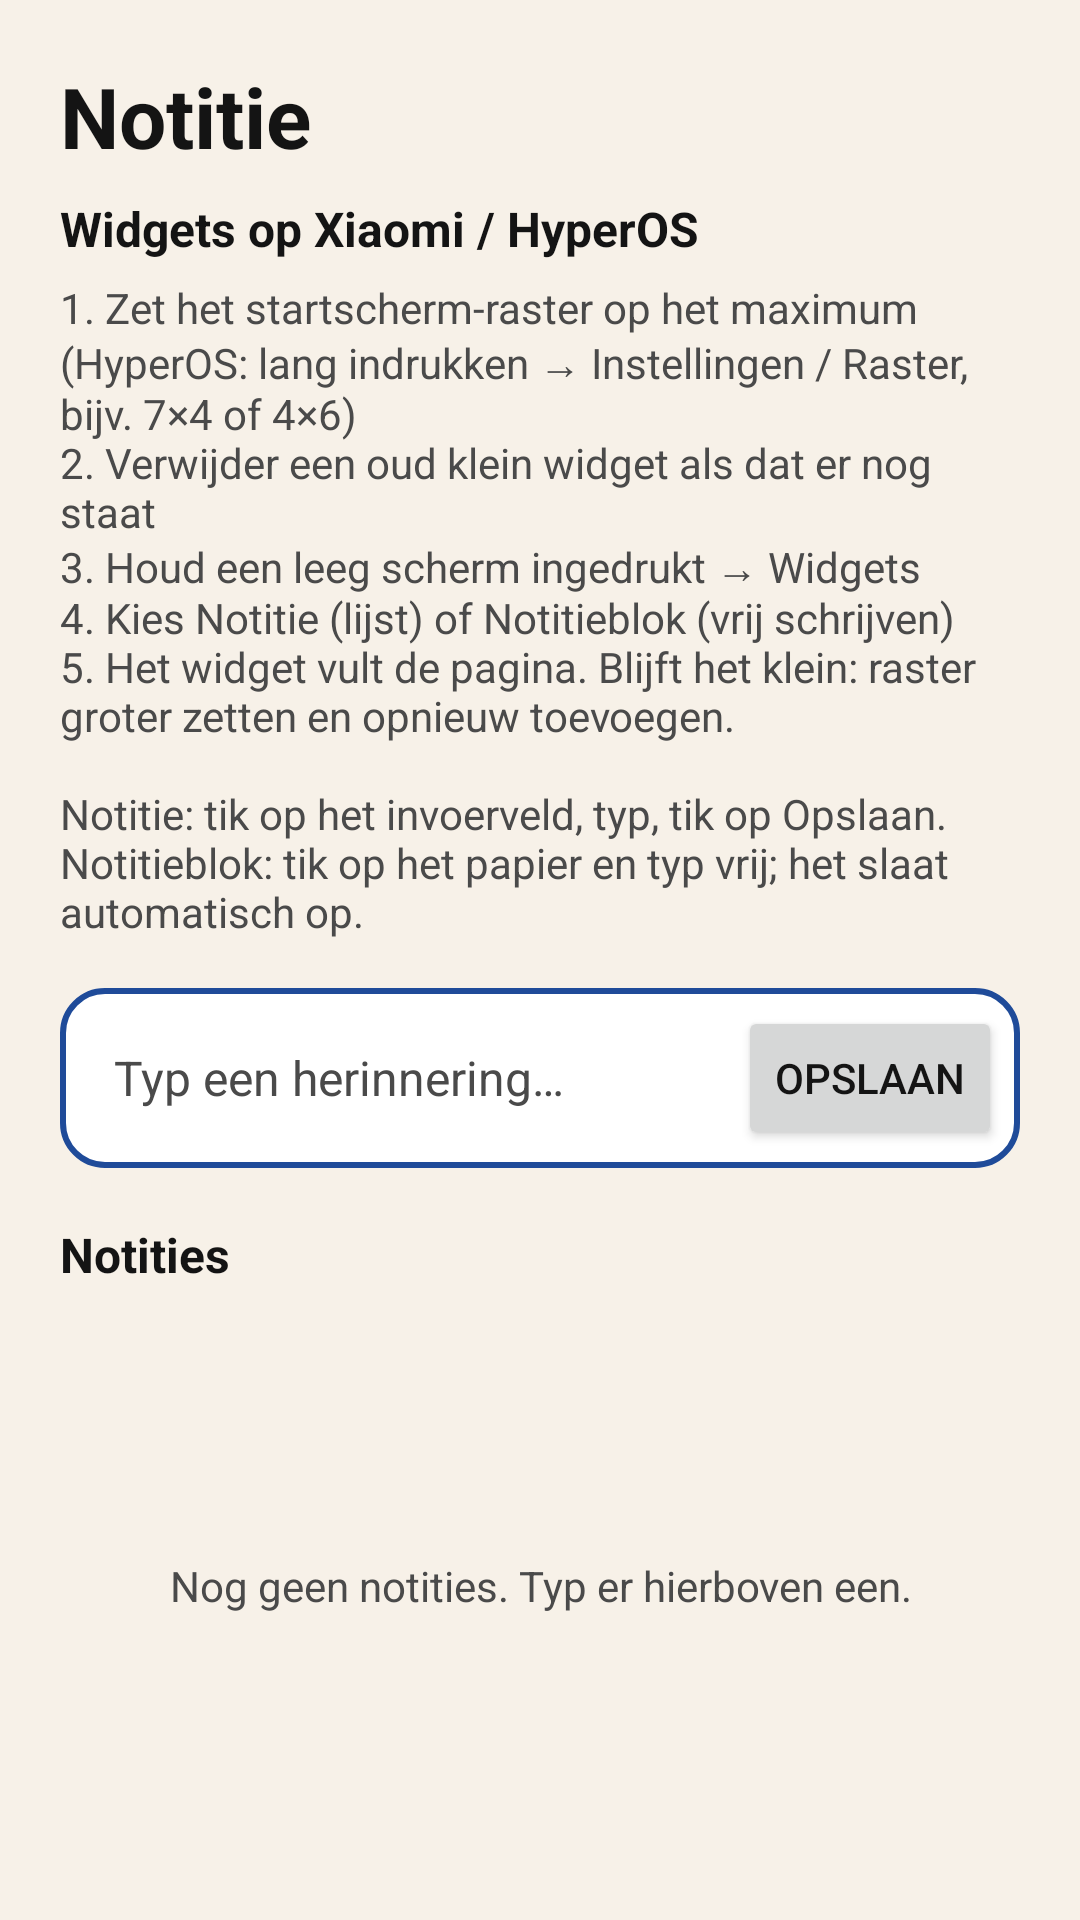

Produce the Android XML layout that renders to this screen, including the resource entries it uses.
<!-- AndroidManifest.xml: activity theme Theme.Notitie -->
<!-- res/layout/activity_main.xml -->
<?xml version="1.0" encoding="utf-8"?>
<LinearLayout xmlns:android="http://schemas.android.com/apk/res/android"
    android:layout_width="match_parent"
    android:layout_height="match_parent"
    android:background="@color/bg"
    android:orientation="vertical"
    android:padding="20dp">

    <TextView
        android:layout_width="wrap_content"
        android:layout_height="wrap_content"
        android:text="@string/app_name"
        android:textColor="@color/text"
        android:textSize="28sp"
        android:textStyle="bold" />

    <TextView
        android:layout_width="match_parent"
        android:layout_height="wrap_content"
        android:layout_marginTop="8dp"
        android:text="@string/how_to_title"
        android:textColor="@color/text"
        android:textSize="16sp"
        android:textStyle="bold" />

    <TextView
        android:layout_width="match_parent"
        android:layout_height="wrap_content"
        android:layout_marginTop="6dp"
        android:text="@string/how_to_body"
        android:textColor="@color/text_muted"
        android:textSize="14sp" />

    <LinearLayout
        android:layout_width="match_parent"
        android:layout_height="wrap_content"
        android:layout_marginTop="16dp"
        android:background="@drawable/widget_input_bg"
        android:gravity="center_vertical"
        android:orientation="horizontal"
        android:padding="6dp">

        <EditText
            android:id="@+id/input"
            android:layout_width="0dp"
            android:layout_height="48dp"
            android:layout_weight="1"
            android:background="@android:color/transparent"
            android:hint="@string/quick_add_hint"
            android:imeOptions="actionDone"
            android:importantForAutofill="no"
            android:inputType="textCapSentences"
            android:paddingStart="12dp"
            android:paddingEnd="8dp"
            android:textColor="@color/text"
            android:textColorHint="@color/text_muted"
            android:textSize="16sp" />

        <Button
            android:id="@+id/btn_save"
            android:layout_width="wrap_content"
            android:layout_height="wrap_content"
            android:text="@string/save" />
    </LinearLayout>

    <TextView
        android:layout_width="wrap_content"
        android:layout_height="wrap_content"
        android:layout_marginTop="18dp"
        android:text="@string/notes_heading"
        android:textColor="@color/text"
        android:textSize="16sp"
        android:textStyle="bold" />

    <FrameLayout
        android:layout_width="match_parent"
        android:layout_height="0dp"
        android:layout_marginTop="8dp"
        android:layout_weight="1">

        <androidx.recyclerview.widget.RecyclerView
            android:id="@+id/note_list"
            android:layout_width="match_parent"
            android:layout_height="match_parent" />

        <TextView
            android:id="@+id/empty"
            android:layout_width="match_parent"
            android:layout_height="wrap_content"
            android:layout_gravity="center"
            android:gravity="center"
            android:text="@string/empty_notes"
            android:textColor="@color/text_muted" />
    </FrameLayout>
</LinearLayout>
<!-- resources referenced by this layout -->
<resources>
  <color name="bg">#FFF7F1E8</color>
  <color name="text">#FF141414</color>
  <color name="text_muted">#FF4A4A4A</color>
  <!-- drawable widget_input_bg (drawable) -->
  <?xml version="1.0" encoding="utf-8"?>
  <shape xmlns:android="http://schemas.android.com/apk/res/android" android:shape="rectangle">
      <solid android:color="@color/widget_card" />
      <corners android:radius="14dp" />
      <stroke
          android:width="2dp"
          android:color="@color/widget_accent" />
  </shape>
  <string name="app_name">Notitie</string>
  <string name="empty_notes">Nog geen notities. Typ er hierboven een.</string>
  <string name="how_to_body">1. Zet het startscherm-raster op het maximum (HyperOS: lang indrukken → Instellingen / Raster, bijv. 7×4 of 4×6)\n2. Verwijder een oud klein widget als dat er nog staat\n3. Houd een leeg scherm ingedrukt → Widgets\n4. Kies Notitie (lijst) of Notitieblok (vrij schrijven)\n5. Het widget vult de pagina. Blijft het klein: raster groter zetten en opnieuw toevoegen.\n\nNotitie: tik op het invoerveld, typ, tik op Opslaan.\nNotitieblok: tik op het papier en typ vrij; het slaat automatisch op.</string>
  <string name="how_to_title">Widgets op Xiaomi / HyperOS</string>
  <string name="notes_heading">Notities</string>
  <string name="quick_add_hint">Typ een herinnering…</string>
  <string name="save">Opslaan</string>
  <style name="Theme.Notitie" parent="Theme.Material3.DayNight.NoActionBar">
          <item name="android:statusBarColor">@color/bg</item>
          <item name="android:navigationBarColor">@color/bg</item>
          <item name="android:windowBackground">@color/bg</item>
          <item name="android:windowLightStatusBar">true</item>
          <item name="colorPrimary">@color/accent</item>
          <item name="colorOnPrimary">@color/accent_on</item>
          <item name="android:textColorPrimary">@color/text</item>
          <item name="android:textColorSecondary">@color/text_muted</item>
      </style>
  <color name="widget_card">#FFFFFFFF</color>
  <color name="widget_accent">#FF1F4B99</color>
  <color name="accent">#FF1F4B99</color>
  <color name="accent_on">#FFFFFFFF</color>
</resources>
